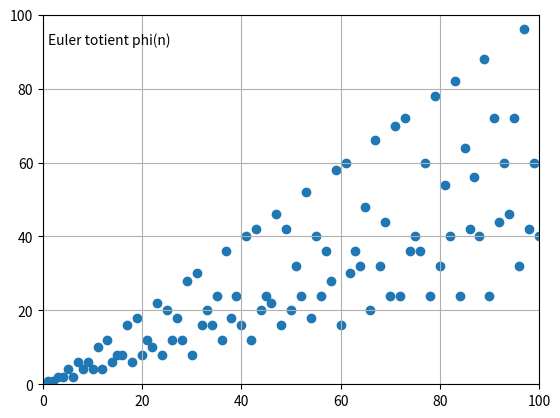

Reproduce this figure in Python.
from matplotlib.pyplot import axis, grid, scatter, show, text

def phi(n):
    result = n
    p = 2
    temp = n
    while p * p <= temp:
        if temp % p == 0:
            while temp % p == 0:
                temp //= p
            result -= result // p
        p += 1
    if temp > 1:
        result -= result // temp
    return result

N = 100
ns = list(range(1, N+1))
phis = [phi(n) for n in ns]

scatter(ns, phis)
axis([0, N, 0, N])
grid("on")
text(1, N-8, "Euler totient phi(n)")
show()

input("\nPress any key to exit: ")
